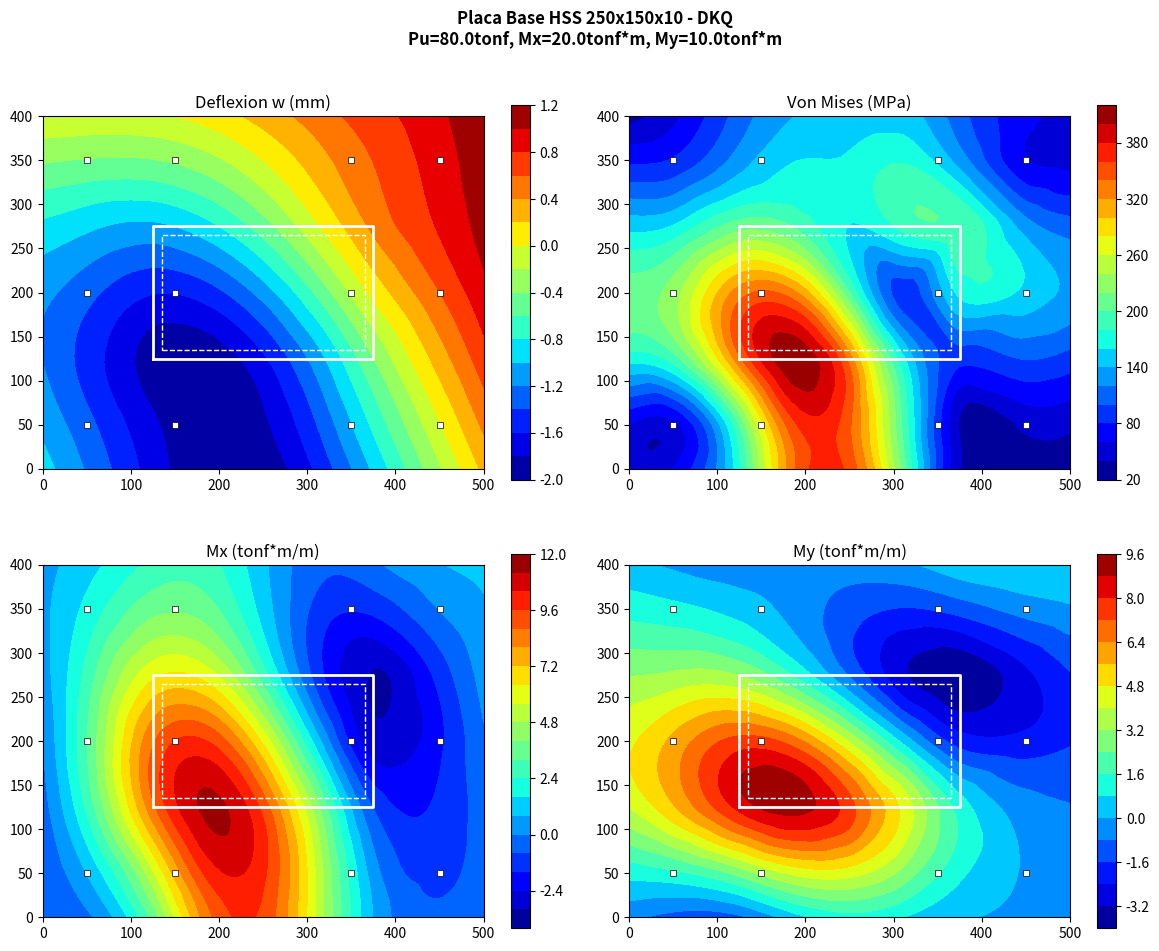

Write Python code to recreate this figure.
"""Placa Base HSS Tubular - DKQ Shell-Thin
   Verificacion Python. Contacto compresion-only, Mx + My."""
import numpy as np, math
import matplotlib
matplotlib.use('Agg')
import matplotlib.pyplot as plt
from scipy.interpolate import griddata

E=200000.; nu=0.3; t=40.
Pu_tf=80.; Mx_tfm=20.; My_tfm=10.
Pu=Pu_tf*9806.65; MxN=Mx_tfm*9806650.; MyN=My_tfm*9806650.
kb=E*math.pi*(19.05/2)**2/400.
kw=50000/1e6
Lp=500.; Bp=400.
Lh=250.; Bh=150.; th=10.

# Mesh 9x7
xa=np.array([0,50,125,187.5,250,312.5,375,450,500])
ya=np.array([0,50,125,200,275,350,400])
nx=9; ny=7; nj=nx*ny; ne=(nx-1)*(ny-1); nd=3; nt=nd*nj
xj=np.zeros(nj); yj=np.zeros(nj)
for j in range(ny):
    for i in range(nx): k=j*nx+i; xj[k]=xa[i]; yj[k]=ya[j]
ej=np.zeros((ne,4),dtype=int)
for j in range(ny-1):
    for i in range(nx-1): e=j*(nx-1)+i; bl=j*nx+i; ej[e]=[bl,bl+1,bl+nx+1,bl+nx]

# DKQ
Db=E*t**3/(12*(1-nu**2))*np.array([[1,nu,0],[nu,1,0],[0,0,(1-nu)/2]])
g=1/math.sqrt(3); gpts=[(-g,-g),(g,-g),(g,g),(-g,g)]

def build_B(xi, eta, dx, dy):
    B=np.zeros((3,12))
    B[0,0]=3*xi*(1-eta)/dx**2; B[0,2]=(1-eta)*(3*xi-1)/(2*dx)
    B[0,3]=-3*xi*(1-eta)/dx**2; B[0,5]=(1-eta)*(1+3*xi)/(2*dx)
    B[0,6]=-3*xi*(1+eta)/dx**2; B[0,8]=(1+eta)*(1+3*xi)/(2*dx)
    B[0,9]=3*xi*(1+eta)/dx**2; B[0,11]=(1+eta)*(3*xi-1)/(2*dx)
    B[1,0]=3*(1-xi)*eta/dy**2; B[1,1]=-(1-xi)*(3*eta-1)/(2*dy)
    B[1,3]=3*(1+xi)*eta/dy**2; B[1,4]=-(1+xi)*(3*eta-1)/(2*dy)
    B[1,6]=-3*(1+xi)*eta/dy**2; B[1,7]=-(1+xi)*(1+3*eta)/(2*dy)
    B[1,9]=-3*(1-xi)*eta/dy**2; B[1,10]=-(1-xi)*(1+3*eta)/(2*dy)
    TT=3*(2-xi**2-eta**2)/(2*dx*dy)
    B[2,0]=TT; B[2,1]=-(1-eta)*(1+3*eta)/(4*dx); B[2,2]=(1-xi)*(1+3*xi)/(4*dy)
    B[2,3]=-TT; B[2,4]=(1-eta)*(1+3*eta)/(4*dx); B[2,5]=(1+xi)*(1-3*xi)/(4*dy)
    B[2,6]=TT; B[2,7]=-(1+eta)*(3*eta-1)/(4*dx); B[2,8]=(1+xi)*(3*xi-1)/(4*dy)
    B[2,9]=-TT; B[2,10]=-(1+eta)*(1-3*eta)/(4*dx); B[2,11]=-(1-xi)*(1+3*xi)/(4*dy)
    return B

K_base=np.zeros((nt,nt))
for e in range(ne):
    ns=ej[e]; dx=xj[ns[2]]-xj[ns[0]]; dy=yj[ns[2]]-yj[ns[0]]; dJ=dx*dy/4
    Ke=np.zeros((12,12))
    for xi,eta in gpts: Ke+=build_B(xi,eta,dx,dy).T@Db@build_B(xi,eta,dx,dy)*dJ
    ds_=[]
    for n in ns: ds_.extend([nd*n,nd*n+1,nd*n+2])
    for i in range(12):
        for j in range(12): K_base[ds_[i],ds_[j]]+=Ke[i,j]

# Tributary areas
trib=np.zeros(nj)
for j in range(ny):
    for i in range(nx):
        tx = (xa[min(i+1,nx-1)]-xa[max(i-1,0)])/2 if 0<i<nx-1 else (xa[1]-xa[0])/2 if i==0 else (xa[-1]-xa[-2])/2
        ty = (ya[min(j+1,ny-1)]-ya[max(j-1,0)])/2 if 0<j<ny-1 else (ya[1]-ya[0])/2 if j==0 else (ya[-1]-ya[-2])/2
        trib[j*nx+i]=tx*ty

# Bolts 4x3=12
bolt_x=[50,150,350,450]; bolt_y=[50,200,350]
bolt_nodes=[]
for bx in bolt_x:
    for by in bolt_y:
        d2=[(xj[k]-bx)**2+(yj[k]-by)**2 for k in range(nj)]
        bolt_nodes.append(np.argmin(d2))

# HSS profile nodes
xcH=Lp/2; ycH=Bp/2
xL=xcH-Lh/2; xR=xcH+Lh/2; yB=ycH-Bh/2; yT=ycH+Bh/2
prof_nodes=[]; left_nodes=[]; right_nodes=[]; bot_nodes=[]; top_nodes=[]
for k in range(nj):
    on=False
    if abs(xj[k]-xL)<2 and yB-1<=yj[k]<=yT+1: on=True; left_nodes.append(k)
    if abs(xj[k]-xR)<2 and yB-1<=yj[k]<=yT+1: on=True; right_nodes.append(k)
    if abs(yj[k]-yB)<2 and xL-1<=xj[k]<=xR+1: on=True; bot_nodes.append(k)
    if abs(yj[k]-yT)<2 and xL-1<=xj[k]<=xR+1: on=True; top_nodes.append(k)
    if on: prof_nodes.append(k)
prof_nodes=sorted(set(prof_nodes))
left_nodes=sorted(set(left_nodes)); right_nodes=sorted(set(right_nodes))
bot_nodes=sorted(set(bot_nodes)); top_nodes=sorted(set(top_nodes))

# Loads
F=np.zeros(nt)
fp=-Pu/len(prof_nodes)
for n in prof_nodes: F[nd*n]+=fp
# Mx: left down, right up
fmxL=-MxN/Lh/len(left_nodes); fmxR=MxN/Lh/len(right_nodes)
for n in left_nodes: F[nd*n]+=fmxL
for n in right_nodes: F[nd*n]+=fmxR
# My: bottom down, top up
fmyB=-MyN/Bh/len(bot_nodes); fmyT=MyN/Bh/len(top_nodes)
for n in bot_nodes: F[nd*n]+=fmyB
for n in top_nodes: F[nd*n]+=fmyT

# Iterative compression-only
active=np.ones(nj,dtype=bool)
for it in range(10):
    K=K_base.copy()
    for k in range(nj):
        if active[k]: K[k*nd,k*nd]+=kw*trib[k]
    for bn in bolt_nodes: K[bn*nd,bn*nd]+=kb
    Z=np.linalg.solve(K,F); w=Z[::3]
    violators=[k for k in range(nj) if active[k] and w[k]>0]
    print(f"Iter {it+1}: {sum(active)} activos, {len(violators)} levantados")
    if not violators: break
    for k in violators: active[k]=False

# Results
kc=(ny//2)*nx+nx//2
print(f"\nw_centro = {w[kc]:.4f} mm")
print(f"w_min = {w.min():.4f} mm")
print(f"w_max = {w.max():.4f} mm")

print(f"\n{'#':>3} {'X':>6} {'Y':>6} {'w(mm)':>8} {'R(tonf)':>9}")
Rb_total=0
for idx,bn in enumerate(bolt_nodes):
    R=kb*w[bn]/9806.65; Rb_total+=kb*w[bn]
    print(f"{idx+1:>3} {xj[bn]:>6.0f} {yj[bn]:>6.0f} {w[bn]:>8.3f} {R:>9.3f}")
Rw=sum(kw*trib[k]*w[k] for k in range(nj) if active[k])
print(f"\nR_pernos = {Rb_total/9806.65:.3f} tonf")
print(f"R_winkler = {Rw/9806.65:.3f} tonf")
print(f"R_total = {(Rb_total+Rw)/9806.65:.3f} tonf (Pu={Pu_tf})")

# Von Mises
Mx_n=np.zeros(nj); My_n=np.zeros(nj); Mxy_n=np.zeros(nj); cnt=np.zeros(nj)
for e in range(ne):
    ns=ej[e]; dx=xj[ns[2]]-xj[ns[0]]; dy=yj[ns[2]]-yj[ns[0]]
    Ze=np.zeros(12)
    for ii,n in enumerate(ns): Ze[3*ii:3*ii+3]=Z[nd*n:nd*n+3]
    for xi,eta in gpts:
        M=Db@(build_B(xi,eta,dx,dy)@Ze)
        for n in ns: Mx_n[n]+=M[0]; My_n[n]+=M[1]; Mxy_n[n]+=M[2]; cnt[n]+=1
for n in range(nj):
    if cnt[n]>0: Mx_n[n]/=cnt[n]; My_n[n]/=cnt[n]; Mxy_n[n]/=cnt[n]
sx=6*Mx_n/t**2; sy=6*My_n/t**2; txy=6*Mxy_n/t**2
vm=np.sqrt(sx**2-sx*sy+sy**2+3*txy**2)
print(f"\nVM max = {vm.max():.1f} MPa ({vm.max()*10.197:.0f} kgf/cm2)")

# Plot
fig,axes=plt.subplots(2,2,figsize=(12,10))
fig.suptitle(f'Placa Base HSS 250x150x10 - DKQ\nPu={Pu_tf}tonf, Mx={Mx_tfm}tonf*m, My={My_tfm}tonf*m',fontsize=12,fontweight='bold')
xg=np.linspace(0,Lp,80); yg=np.linspace(0,Bp,64); Xg,Yg=np.meshgrid(xg,yg)

for idx,(data,title,cmap) in enumerate([(w,'Deflexion w (mm)','jet'),
    (vm,'Von Mises (MPa)','jet'),(Mx_n/9806.65,'Mx (tonf*m/m)','jet'),
    (My_n/9806.65,'My (tonf*m/m)','jet')]):
    ax=axes[idx//2,idx%2]; ax.set_aspect('equal')
    Dg=griddata((xj,yj),data,(Xg,Yg),method='cubic')
    cf=ax.contourf(Xg,Yg,Dg,levels=20,cmap=cmap)
    plt.colorbar(cf,ax=ax,shrink=0.8)
    ax.set_title(title); ax.plot([xL,xR,xR,xL,xL],[yB,yB,yT,yT,yB],'w-',lw=2)
    ax.plot([xL+th,xR-th,xR-th,xL+th,xL+th],[yB+th,yB+th,yT-th,yT-th,yB+th],'w--',lw=1)
    for bx in bolt_x:
        for by in bolt_y: ax.plot(bx,by,'ws',ms=4,markeredgecolor='k',markeredgewidth=0.5)

plt.tight_layout()
plt.savefig('placa_base_hss_results.png',dpi=150,bbox_inches='tight')
print("\nSaved: placa_base_hss_results.png")
